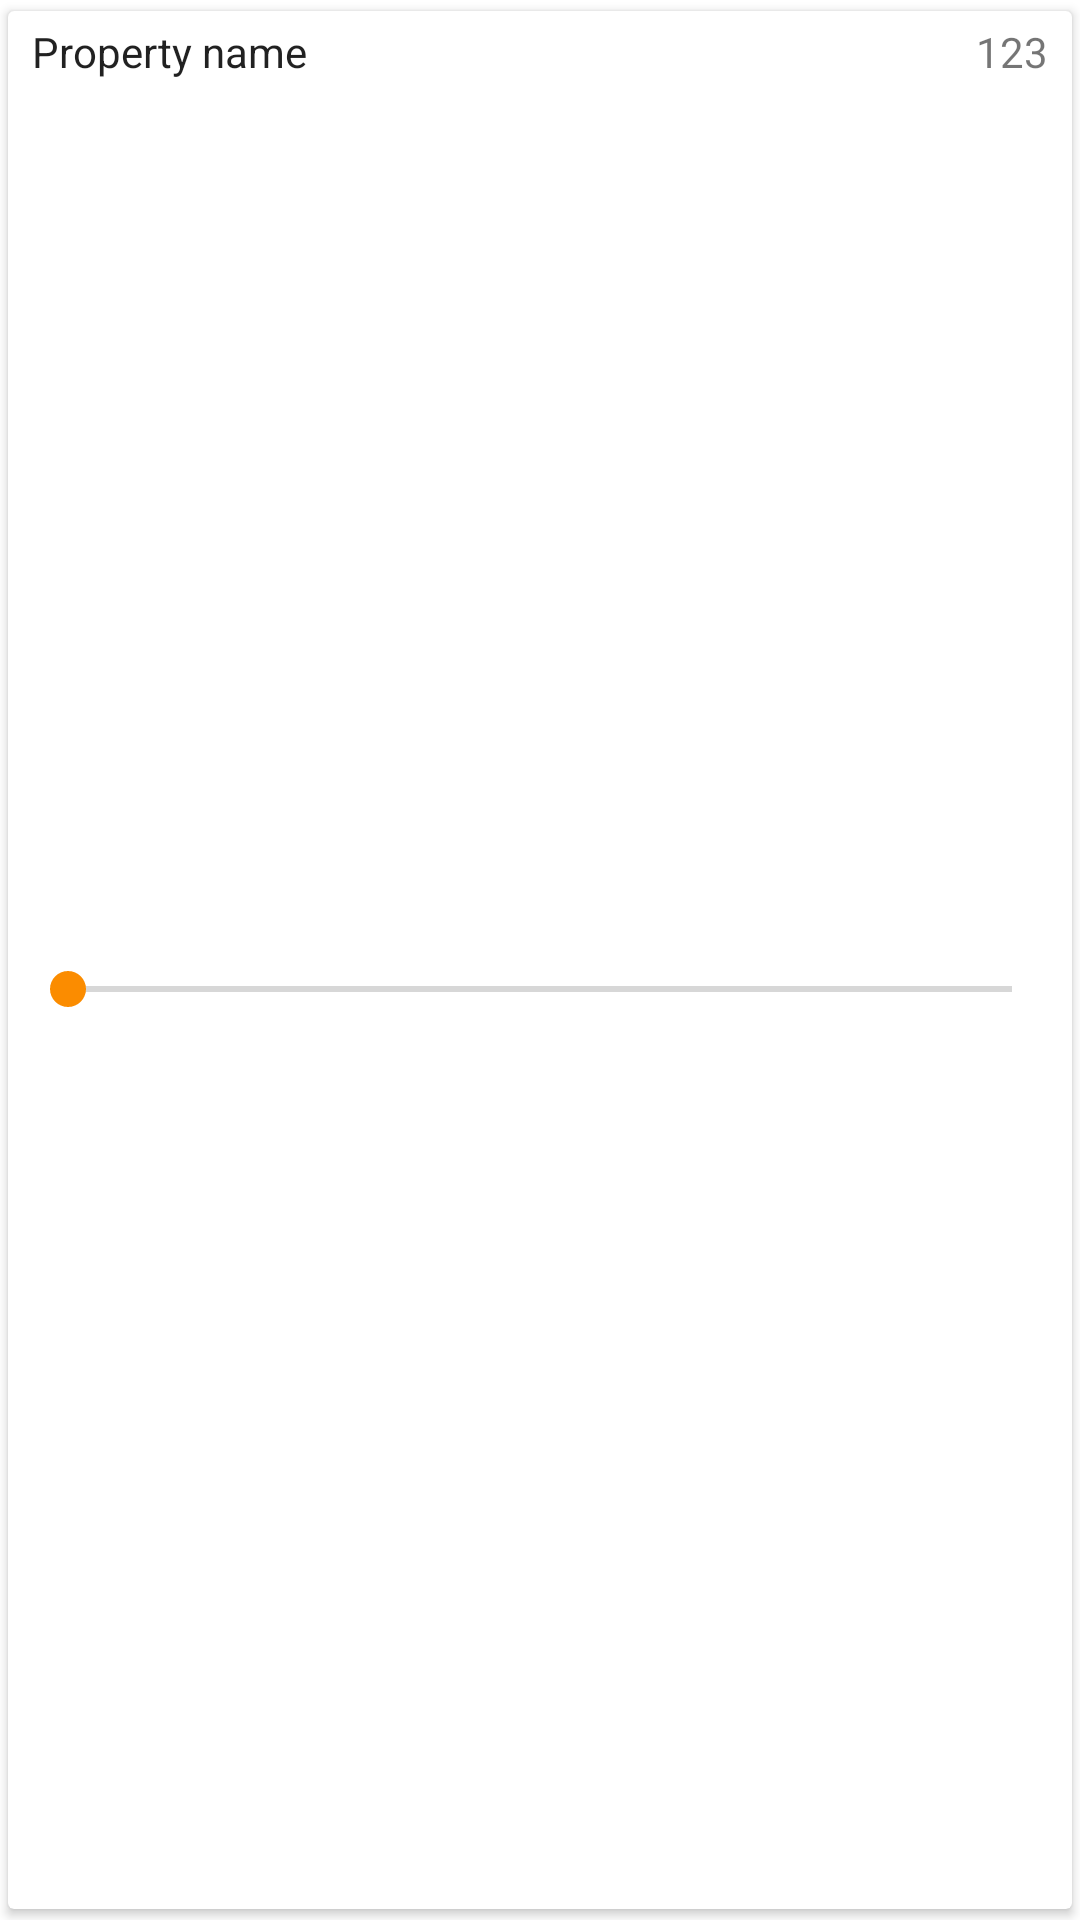

The Android layout XML behind this screen, and the referenced resources:
<!-- AndroidManifest.xml: application theme Theme.SphereLamp -->
<!-- res/layout/dashboard_card_slider.xml -->
<?xml version="1.0" encoding="utf-8"?>
<androidx.cardview.widget.CardView xmlns:android="http://schemas.android.com/apk/res/android"
    xmlns:app="http://schemas.android.com/apk/res-auto"
    android:layout_width="match_parent"
    android:layout_height="wrap_content"
    app:cardCornerRadius="@dimen/cardview_default_radius"
    app:cardElevation="@dimen/cardview_default_elevation"
    app:cardUseCompatPadding="true">

    <androidx.constraintlayout.widget.ConstraintLayout
        android:layout_width="match_parent"
        android:layout_height="match_parent"
        android:layout_marginStart="4dp"
        android:layout_marginLeft="4dp"
        android:layout_marginTop="4dp"
        android:layout_marginEnd="4dp"
        android:layout_marginRight="4dp"
        android:layout_marginBottom="4dp">

        <SeekBar
            android:id="@+id/slider"
            android:layout_width="0dp"
            android:layout_height="wrap_content"
            app:layout_constraintBottom_toBottomOf="parent"
            app:layout_constraintEnd_toEndOf="parent"
            app:layout_constraintStart_toStartOf="parent"
            app:layout_constraintTop_toBottomOf="@+id/name" />

        <TextView
            android:id="@+id/name"
            android:layout_width="wrap_content"
            android:layout_height="wrap_content"
            android:layout_marginStart="4dp"
            android:layout_marginEnd="8dp"
            android:text="Property name"
            android:textAppearance="@style/Dashboard.Card.Title"
            app:layout_constraintEnd_toStartOf="@+id/info"
            app:layout_constraintHorizontal_bias="0.0"
            app:layout_constraintStart_toStartOf="parent"
            app:layout_constraintTop_toTopOf="parent" />

        <TextView
            android:id="@+id/info"
            android:layout_width="wrap_content"
            android:layout_height="wrap_content"
            android:layout_marginEnd="4dp"
            android:text="123"
            android:textAppearance="@style/TextAppearance.AppCompat.Small"
            app:layout_constraintEnd_toEndOf="parent"
            app:layout_constraintTop_toTopOf="parent" />

    </androidx.constraintlayout.widget.ConstraintLayout>

</androidx.cardview.widget.CardView>
<!-- resources referenced by this layout -->
<resources>
  <style name="Dashboard.Card.Title" parent="android:TextAppearance.DeviceDefault.Widget">
          <item name="android:textColor">?android:attr/textColorPrimary</item>
      </style>
  <style name="Theme.SphereLamp" parent="Theme.MaterialComponents.DayNight.DarkActionBar">
          
          <item name="colorPrimary">#2196F3</item>
          <item name="colorPrimaryVariant">#1976D2</item>
          <item name="colorOnPrimary">@color/white</item>
          
          <item name="colorSecondary">#FB8C00</item>
          <item name="colorSecondaryVariant">#EF6C00</item>
          <item name="colorOnSecondary">@color/black</item>
          
          <item name="android:statusBarColor" tools:targetApi="l">?attr/colorPrimaryVariant</item>
          
      </style>
  <color name="white">#FFFFFFFF</color>
  <color name="black">#FF000000</color>
</resources>
